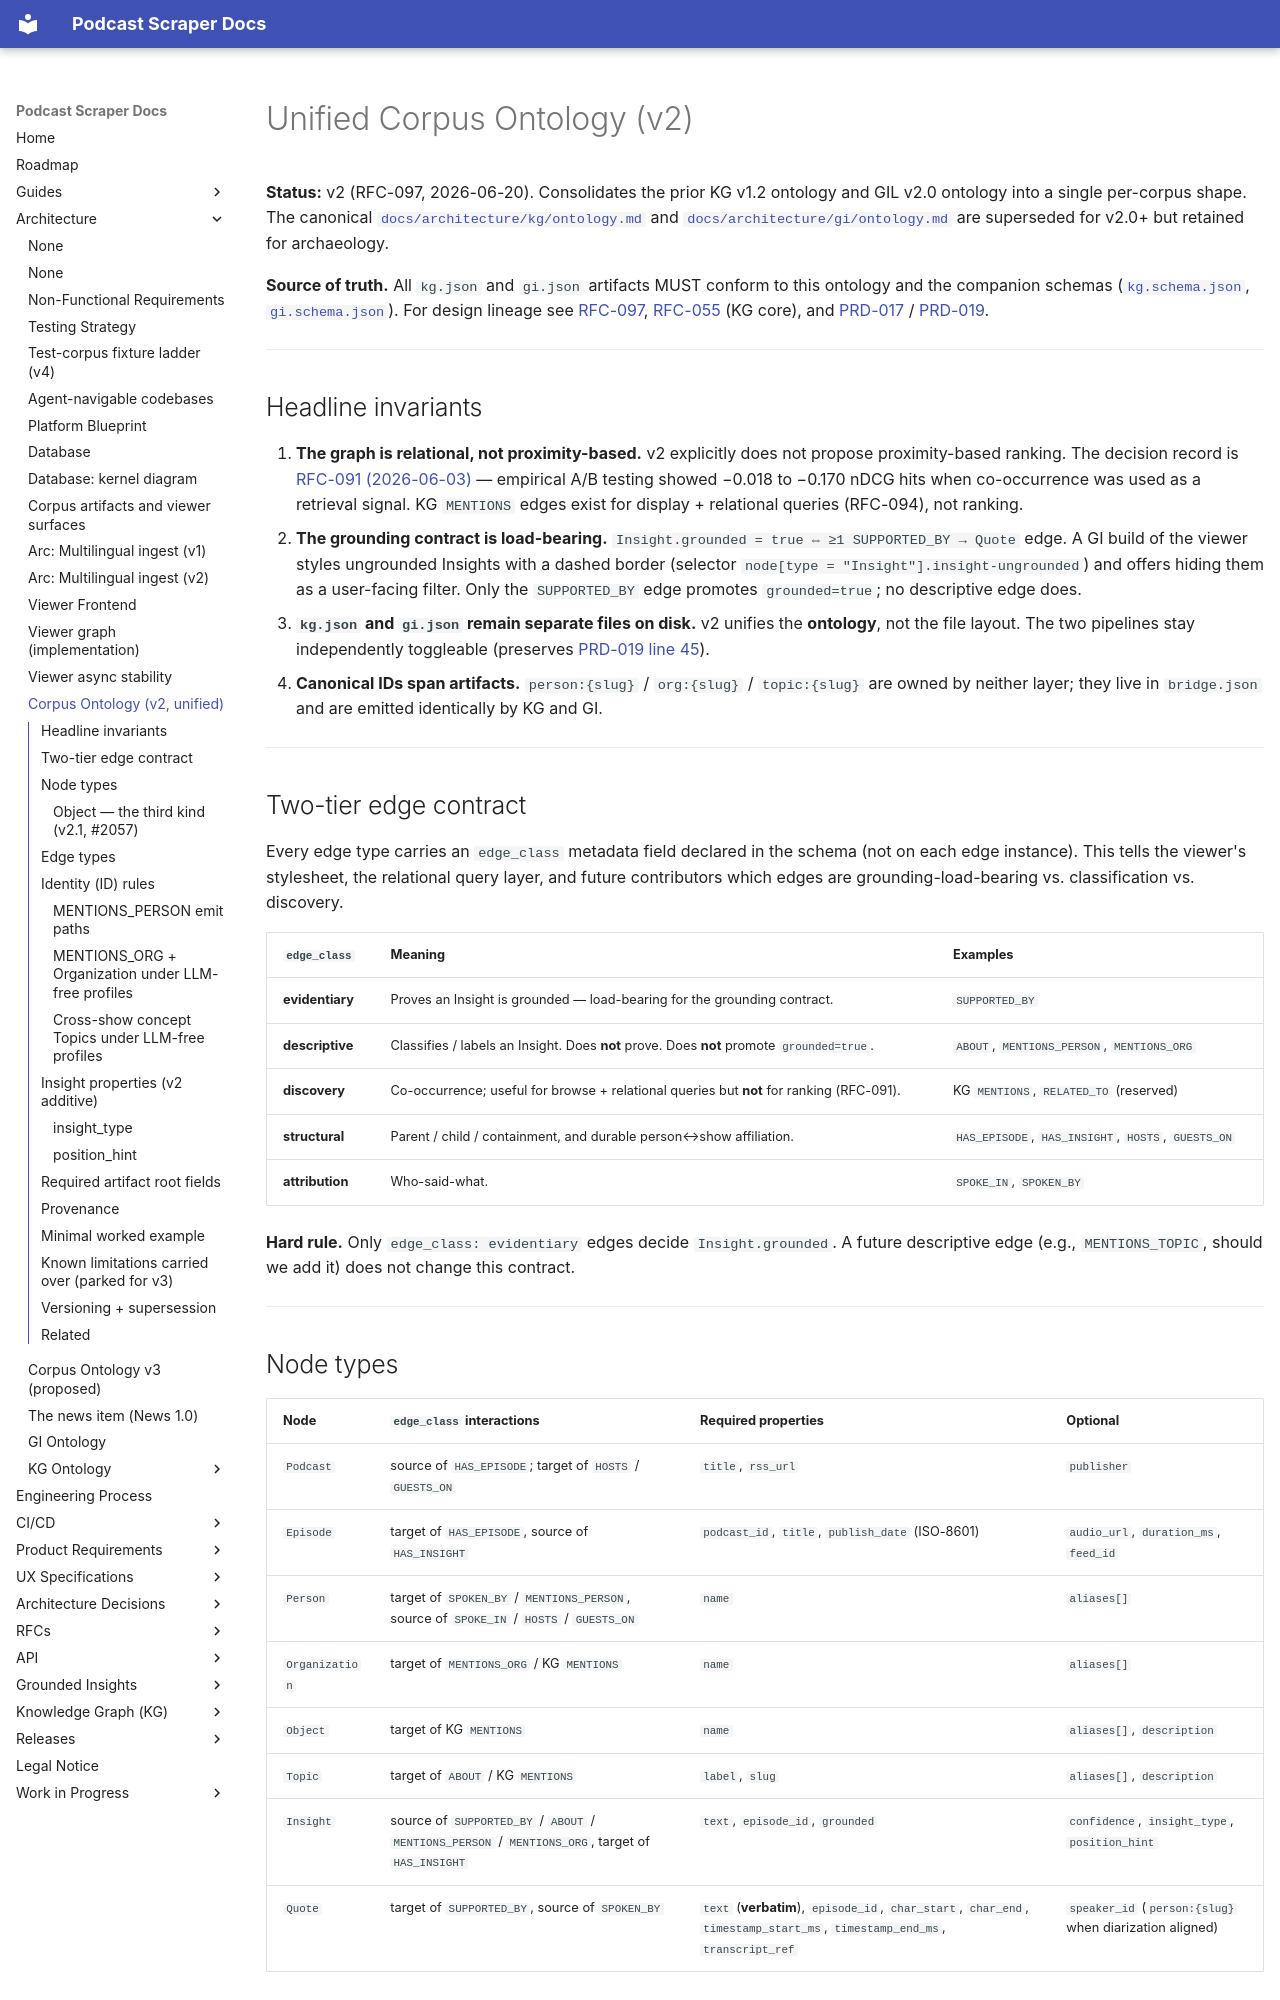

repository: chipi/podcast_scraper · page: architecture/corpus/ontology/index.html · generator: mkdocs

# Unified Corpus Ontology (v2)

**Status:** v2 (RFC-097, 2026-06-20). Consolidates the prior KG v1.2
ontology and GIL v2.0 ontology into a single per-corpus shape. The
canonical [`docs/architecture/kg/ontology.md`](../kg/ontology.md) and
[`docs/architecture/gi/ontology.md`](../gi/ontology.md) are superseded
for v2.0+ but retained for archaeology.

**Source of truth.** All `kg.json` and `gi.json` artifacts MUST conform
to this ontology and the companion schemas
([`kg.schema.json`](../kg/kg.schema.json),
[`gi.schema.json`](../gi/gi.schema.json)). For design lineage see
[RFC-097](../../rfc/RFC-097-unified-kg-gi-ontology-v2.md),
[RFC-055](../../rfc/RFC-055-knowledge-graph-layer-core.md)
(KG core), and [PRD-017](../../prd/PRD-017-grounded-insight-layer.md) /
[PRD-019](../../prd/PRD-019-knowledge-graph-layer.md).

---

## Headline invariants

1. **The graph is relational, not proximity-based.** v2 explicitly does
   not propose proximity-based ranking. The decision record is
   [RFC-091 (2026-06-03)](../../rfc/RFC-091-kg-proximity-signal.md) —
   empirical A/B testing showed −0.018 to −0.170 nDCG hits when
   co-occurrence was used as a retrieval signal. KG `MENTIONS` edges
   exist for display + relational queries (RFC-094), not ranking.
2. **The grounding contract is load-bearing.**
   `Insight.grounded = true ⇔ ≥1 SUPPORTED_BY → Quote` edge. A GI
   build of the viewer styles ungrounded Insights with a dashed border
   (selector `node[type = "Insight"].insight-ungrounded`) and offers
   hiding them as a user-facing filter. Only the
   `SUPPORTED_BY` edge promotes `grounded=true`; no descriptive edge
   does.
3. **`kg.json` and `gi.json` remain separate files on disk.** v2
   unifies the **ontology**, not the file layout. The two pipelines
   stay independently toggleable (preserves
   [PRD-019 line 45](../../prd/PRD-019-knowledge-graph-layer.md)).
4. **Canonical IDs span artifacts.** `person:{slug}` / `org:{slug}` /
   `topic:{slug}` are owned by neither layer; they live in
   `bridge.json`
   and are emitted identically by KG and GI.

---

## Two-tier edge contract

Every edge type carries an `edge_class` metadata field declared in
the schema (not on each edge instance). This tells the viewer's
stylesheet, the relational query layer, and future contributors
which edges are grounding-load-bearing vs. classification vs.
discovery.

| `edge_class` | Meaning | Examples |
| --- | --- | --- |
| **evidentiary** | Proves an Insight is grounded — load-bearing for the grounding contract. | `SUPPORTED_BY` |
| **descriptive** | Classifies / labels an Insight. Does **not** prove. Does **not** promote `grounded=true`. | `ABOUT`, `MENTIONS_PERSON`, `MENTIONS_ORG` |
| **discovery** | Co-occurrence; useful for browse + relational queries but **not** for ranking (RFC-091). | KG `MENTIONS`, `RELATED_TO` (reserved) |
| **structural** | Parent / child / containment, and durable person↔show affiliation. | `HAS_EPISODE`, `HAS_INSIGHT`, `HOSTS`, `GUESTS_ON` |
| **attribution** | Who-said-what. | `SPOKE_IN`, `SPOKEN_BY` |

**Hard rule.** Only `edge_class: evidentiary` edges decide
`Insight.grounded`. A future descriptive edge (e.g., `MENTIONS_TOPIC`,
should we add it) does not change this contract.

---
